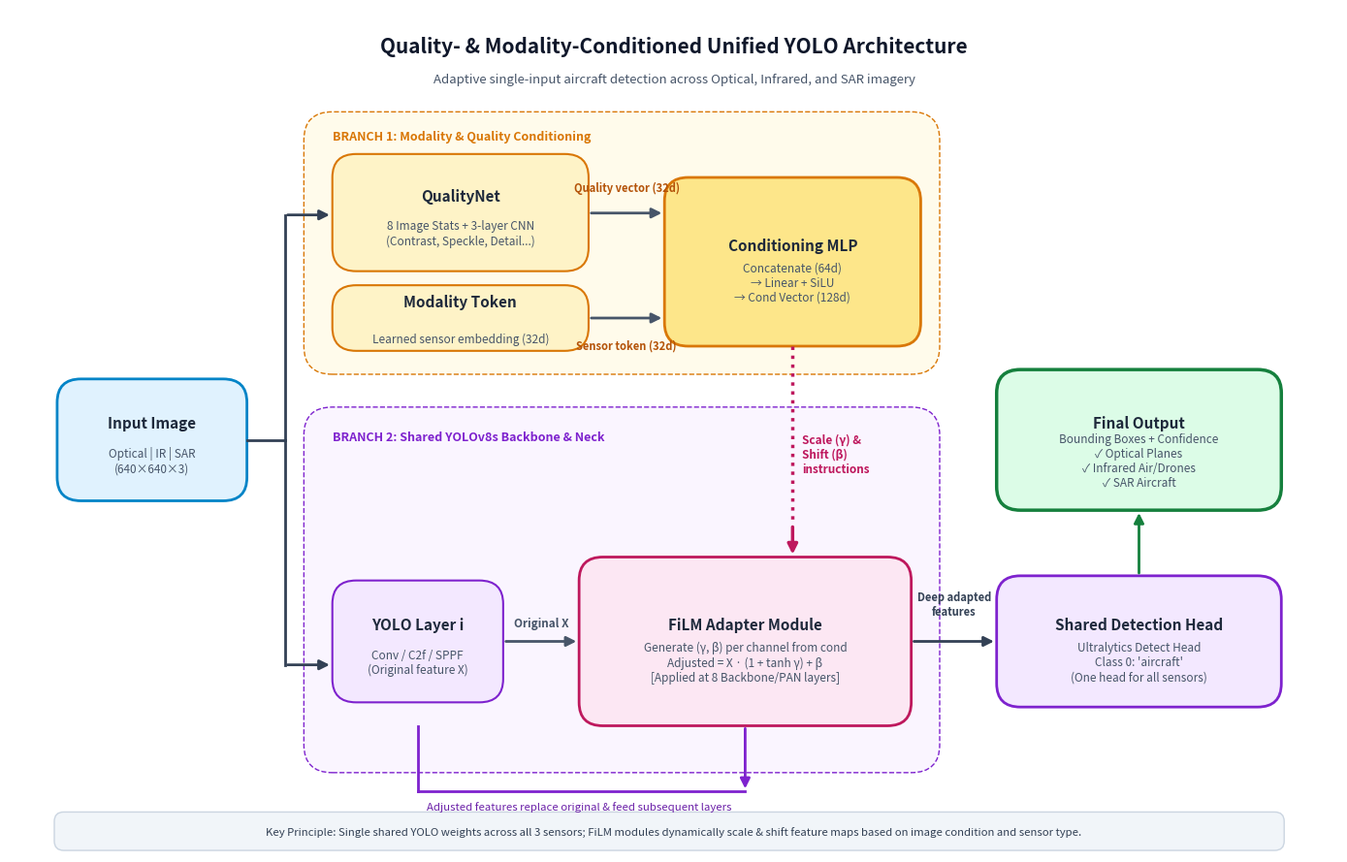

Here is the Python script that generated this plot: (Note: this script raises an exception after producing the figure.)
"""Generate a publication-grade architecture flow chart for the unified model."""

from pathlib import Path

import matplotlib
matplotlib.use("Agg")
import matplotlib.pyplot as plt
import matplotlib.patches as patches

fig = plt.figure(figsize=(14, 9), dpi=300)
ax = fig.add_subplot(111)
ax.set_xlim(0, 14)
ax.set_ylim(0, 9)
ax.axis("off")

# Colors
c_input = "#E0F2FE"       # light blue
c_input_border = "#0284C7"
c_branch_cond = "#FEF3C7"  # light amber
c_branch_border = "#D97706"
c_yolo = "#F3E8FF"         # light purple
c_yolo_border = "#7E22CE"
c_film = "#FCE7F3"         # light pink
c_film_border = "#BE185D"
c_out = "#DCFCE7"          # light green
c_out_border = "#15803D"
c_bg_group = "#F8FAFC"
c_bg_border = "#CBD5E1"

def draw_box(ax, x, y, w, h, title, subtitle="", bg="#FFFFFF", border="#000000", lw=1.5, radius=0.25):
    box = patches.FancyBboxPatch((x, y), w, h,
                                boxstyle=f"round,pad=0.0,rounding_size={radius}",
                                linewidth=lw, edgecolor=border, facecolor=bg)
    ax.add_patch(box)
    if subtitle:
        ax.text(x + w/2, y + h/2 + 0.18, title, ha="center", va="center",
                fontsize=11, fontweight="bold", color="#1E293B")
        ax.text(x + w/2, y + h/2 - 0.22, subtitle, ha="center", va="center",
                fontsize=8.5, color="#475569")
    else:
        ax.text(x + w/2, y + h/2, title, ha="center", va="center",
                fontsize=11, fontweight="bold", color="#1E293B")

def draw_arrow(ax, x1, y1, x2, y2, label="", color="#475569", lw=2, label_offset=(0, 0.15)):
    ax.annotate("", xy=(x2, y2), xytext=(x1, y1),
                arrowprops=dict(arrowstyle="-|>", color=color, lw=lw, mutation_scale=15))
    if label:
        ax.text((x1 + x2)/2 + label_offset[0], (y1 + y2)/2 + label_offset[1], label,
                ha="center", va="center", fontsize=8.5, fontweight="semibold", color=color)

# Title
ax.text(7, 8.6, "Quality- & Modality-Conditioned Unified YOLO Architecture",
        ha="center", va="center", fontsize=15, fontweight="bold", color="#0F172A")
ax.text(7, 8.25, "Adaptive single-input aircraft detection across Optical, Infrared, and SAR imagery",
        ha="center", va="center", fontsize=9.5, color="#475569")

# 1. INPUT
draw_box(ax, 0.5, 3.75, 2.0, 1.3, "Input Image", "Optical | IR | SAR\n(640×640×3)",
         bg=c_input, border=c_input_border, lw=2)

# SPLIT ARROWS from input
# Split node
ax.plot([2.5, 2.9], [4.4, 4.4], color="#334155", lw=2)
# Up branch to conditioning
ax.plot([2.9, 2.9], [4.4, 6.8], color="#334155", lw=2)
draw_arrow(ax, 2.9, 6.8, 3.4, 6.8, color="#334155")
# Down branch to YOLO
ax.plot([2.9, 2.9], [4.4, 2.0], color="#334155", lw=2)
draw_arrow(ax, 2.9, 2.0, 3.4, 2.0, color="#334155")

# ----------------- TOP BRANCH: CONDITIONING PIPELINE ----------------- #
# Group Box for Conditioning
group_cond = patches.FancyBboxPatch((3.2, 5.2), 6.5, 2.6,
                                    boxstyle="round,pad=0.1,rounding_size=0.3",
                                    linewidth=1, linestyle="--", edgecolor=c_branch_border, facecolor="#FFFBEB")
ax.add_patch(group_cond)
ax.text(3.4, 7.6, "BRANCH 1: Modality & Quality Conditioning", fontsize=9, fontweight="bold", color=c_branch_border)

# QualityNet Box
draw_box(ax, 3.4, 6.2, 2.7, 1.25, "QualityNet", "8 Image Stats + 3-layer CNN\n(Contrast, Speckle, Detail...)",
         bg=c_branch_cond, border=c_branch_border)

# Modality Token Box
draw_box(ax, 3.4, 5.35, 2.7, 0.7, "Modality Token", "Learned sensor embedding (32d)",
         bg=c_branch_cond, border=c_branch_border)

# Arrow from QualityNet to MLP (placed higher so labels do not collide)
draw_arrow(ax, 6.1, 6.82, 6.9, 6.82)
ax.text(6.5, 7.02, "Quality vector (32d)", ha="center", va="bottom", fontsize=8, fontweight="semibold", color="#B45309")

# Arrow from Modality Token to MLP
draw_arrow(ax, 6.1, 5.7, 6.9, 5.7)
ax.text(6.5, 5.48, "Sensor token (32d)", ha="center", va="top", fontsize=8, fontweight="semibold", color="#B45309")

# Conditioning MLP Box
draw_box(ax, 6.9, 5.4, 2.7, 1.8, "Conditioning MLP", "Concatenate (64d)\n→ Linear + SiLU\n→ Cond Vector (128d)",
         bg="#FDE68A", border=c_branch_border, lw=2)

# ----------------- BOTTOM BRANCH: YOLO FEATURE EXTRACTION ----------------- #
# Group Box for YOLO
group_yolo = patches.FancyBboxPatch((3.2, 0.95), 6.5, 3.7,
                                   boxstyle="round,pad=0.1,rounding_size=0.3",
                                   linewidth=1, linestyle="--", edgecolor=c_yolo_border, facecolor="#FAF5FF")
ax.add_patch(group_yolo)
ax.text(3.4, 4.4, "BRANCH 2: Shared YOLOv8s Backbone & Neck", fontsize=9, fontweight="bold", color=c_yolo_border)

# YOLO Layer 1
draw_box(ax, 3.4, 1.6, 1.8, 1.3, "YOLO Layer i", "Conv / C2f / SPPF\n(Original feature X)",
         bg=c_yolo, border=c_yolo_border)

# Arrow to FiLM
draw_arrow(ax, 5.2, 2.25, 6.0, 2.25, label="Original X", label_offset=(0, 0.2))

# FiLM Wrapper Box
draw_box(ax, 6.0, 1.35, 3.5, 1.8, "FiLM Adapter Module",
         "Generate (γ, β) per channel from cond\nAdjusted = X · (1 + tanh γ) + β\n[Applied at 8 Backbone/PAN layers]",
         bg=c_film, border=c_film_border, lw=2)

# Arrow from MLP to FiLM (The key conditioning arrow)
ax.plot([8.25, 8.25], [5.4, 3.5], color=c_film_border, lw=2.5, linestyle=":")
draw_arrow(ax, 8.25, 3.5, 8.25, 3.15, color=c_film_border, lw=2.5)
ax.text(8.35, 4.25, "Scale (γ) &\nShift (β)\ninstructions", ha="left", va="center",
        fontsize=8.5, fontweight="bold", color=c_film_border)

# Arrow from FiLM to Next YOLO Layers (clean, well-spaced)
draw_arrow(ax, 7.75, 1.35, 7.75, 0.65, color=c_yolo_border, lw=2)
ax.plot([7.75, 4.3], [0.65, 0.65], color=c_yolo_border, lw=2)
ax.plot([4.3, 4.3], [0.65, 1.35], color=c_yolo_border, lw=2)
ax.text(6.0, 0.45, "Adjusted features replace original & feed subsequent layers",
        fontsize=8.2, ha="center", style="italic", color="#6B21A8", fontweight="medium")

# ----------------- OUTPUT STAGE ----------------- #
# Arrow from YOLO/FiLM to Detection Head
draw_arrow(ax, 9.5, 2.25, 10.4, 2.25, color="#334155")
ax.text(9.95, 2.5, "Deep adapted\nfeatures", ha="center", va="bottom",
        fontsize=8, fontweight="semibold", color="#334155")

# Single Shared Detection Head
draw_box(ax, 10.4, 1.55, 3.0, 1.4, "Shared Detection Head", "Ultralytics Detect Head\nClass 0: 'aircraft'\n(One head for all sensors)",
         bg=c_yolo, border=c_yolo_border, lw=2)

# Final Prediction Box
draw_arrow(ax, 11.9, 2.95, 11.9, 3.65, color=c_out_border, lw=2)
draw_box(ax, 10.4, 3.65, 3.0, 1.5, "Final Output", "Bounding Boxes + Confidence\n✓ Optical Planes\n✓ Infrared Air/Drones\n✓ SAR Aircraft",
         bg=c_out, border=c_out_border, lw=2.5)

# Explanatory callout footer
footer = patches.FancyBboxPatch((0.5, 0.05), 12.9, 0.35,
                                boxstyle="round,pad=0.03,rounding_size=0.1",
                                facecolor="#F1F5F9", edgecolor="#CBD5E1", lw=1)
ax.add_patch(footer)
ax.text(7.0, 0.22, "Key Principle: Single shared YOLO weights across all 3 sensors; FiLM modules dynamically scale & shift feature maps based on image condition and sensor type.",
        ha="center", va="center", fontsize=8.2, color="#334155", fontweight="medium")

plt.tight_layout()
out = Path(__file__).resolve().parents[1] / "outputs" / "unified_architecture_flowchart.png"
out.parent.mkdir(parents=True, exist_ok=True)
plt.savefig(out, bbox_inches="tight", dpi=300)
print(f"Saved flow chart to {out}")
